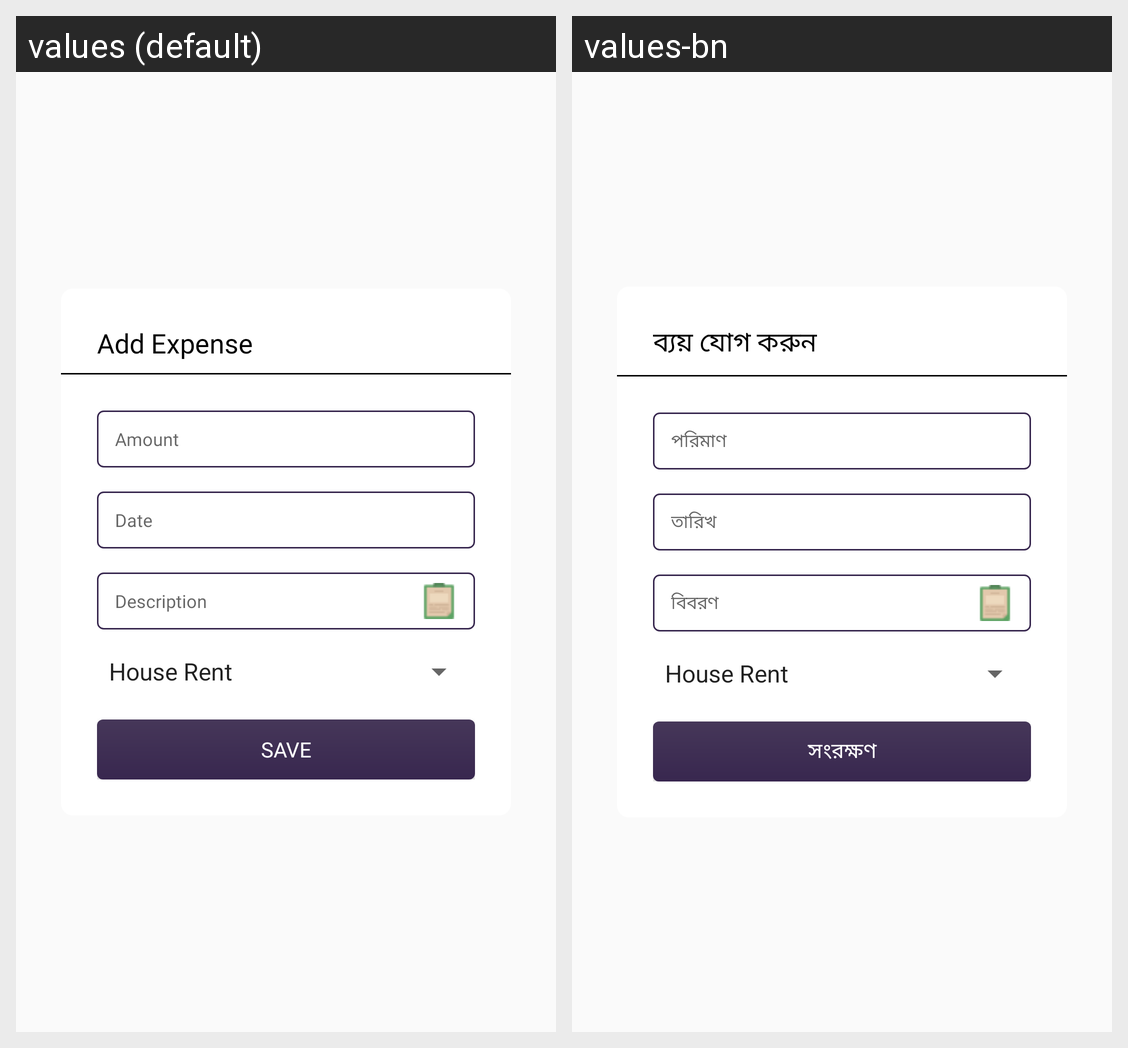

The Android screen above is rendered under two locales of the same app. Produce the string resources it draws, with the default and per-locale values.
Android screen res/layout/dialog_add_expense.xml rendered under 2 locales, left to right: values (default), values-bn. Device: Nexus 5 (rendered at 1080×1920; each locale shown at half size, 540×960, under a caption strip naming it); theme AppTheme.
Strings drawn on this screen, with the default value and each locale's value (text and hints the layout hard-codes, and strings that could not be matched under every locale, appear in the picture but are not listed):

add_expense
  values: Add Expense
  values-bn: ব্যয় যোগ করুন

amount
  values: Amount
  values-bn: পরিমাণ

date
  values: Date
  values-bn: তারিখ

description
  values: Description
  values-bn: বিবরণ

save
  values: Save
  values-bn: সংরক্ষণ
